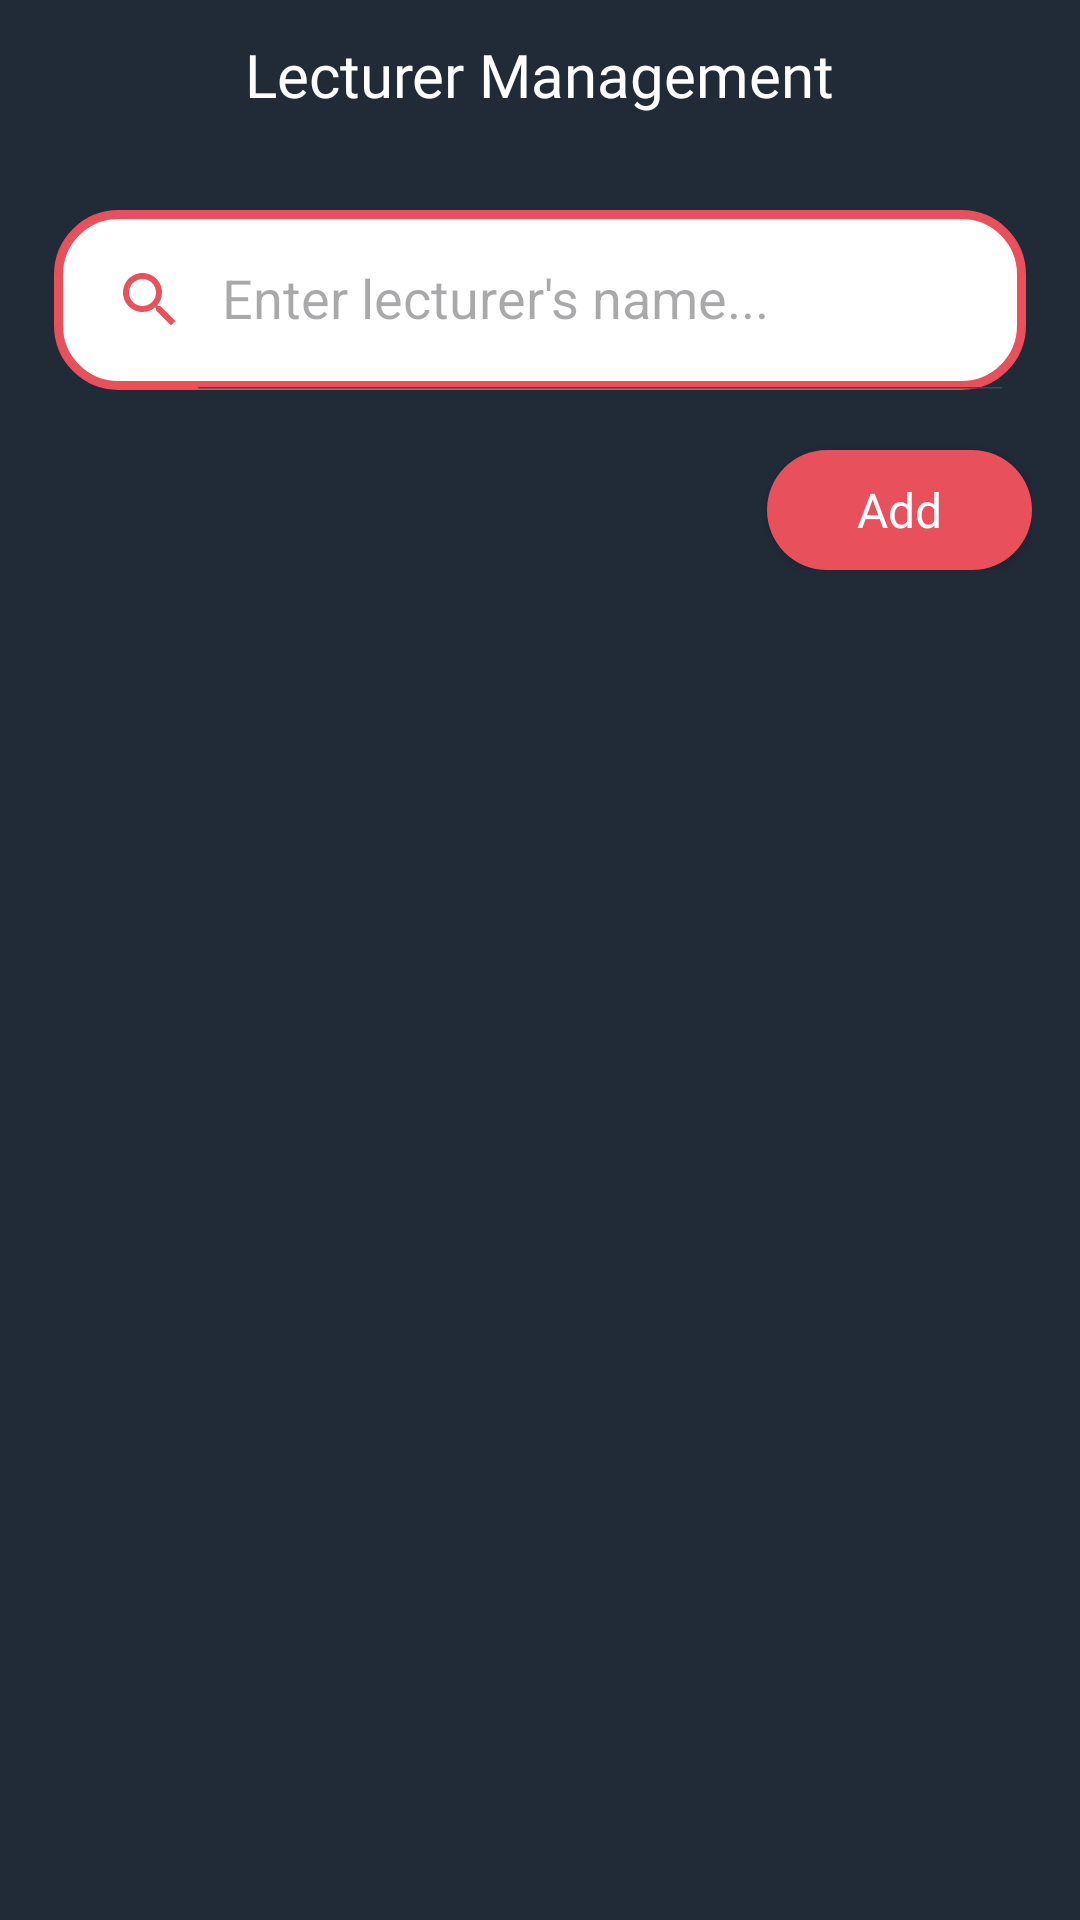

Android layout source for this screen:
<!-- AndroidManifest.xml: application theme Theme.MyApplication -->
<!-- res/layout/admin_activity_list_user.xml -->
<?xml version="1.0" encoding="utf-8"?>
<LinearLayout xmlns:android="http://schemas.android.com/apk/res/android"
    xmlns:app="http://schemas.android.com/apk/res-auto"
    xmlns:tools="http://schemas.android.com/tools"
    android:id="@+id/layoutLecturer"
    android:layout_width="match_parent"
    android:layout_height="match_parent"
    android:background="@color/grey"
    android:orientation="vertical"
    tools:context=".ui.admin.UserListActivity"
    tools:ignore="HardcodedText">

    <RelativeLayout
        android:id="@+id/top"
        android:layout_width="match_parent"
        android:layout_height="wrap_content">

        <ImageView
            android:id="@+id/btnBack"
            android:layout_width="50dp"
            android:layout_height="50dp"
            android:contentDescription="ic_back"
            android:padding="14dp"
            android:src="@drawable/ic_back" />

        <TextView
            android:layout_width="wrap_content"
            android:layout_height="wrap_content"
            android:layout_centerInParent="true"
            android:fontFamily="@font/opensans_bold"
            android:text="Lecturer Management"
            android:textColor="@color/white"
            android:textSize="20sp" />

    </RelativeLayout>

    <androidx.appcompat.widget.SearchView
        android:id="@+id/searchViewLecturer"
        android:layout_width="match_parent"
        android:layout_height="60dp"
        android:layout_marginStart="18dp"
        android:layout_marginTop="20dp"
        android:layout_marginEnd="18dp"
        android:background="@drawable/search_view_bg"
        app:closeIcon="@drawable/ic_close"
        app:iconifiedByDefault="false"
        app:queryHint="Enter lecturer's name..."
        app:searchIcon="@drawable/ic_search" />

    <RelativeLayout
        android:layout_width="match_parent"
        android:layout_height="wrap_content"
        android:layout_marginEnd="16dp">

        <androidx.appcompat.widget.AppCompatButton
            android:id="@+id/btnAddUser"
            android:layout_width="wrap_content"
            android:layout_height="40dp"
            android:layout_alignParentEnd="true"
            android:layout_gravity="center"
            android:layout_marginTop="20dp"
            android:background="@drawable/round_button_edit"
            android:backgroundTint="@color/primaryColor"
            android:fontFamily="@font/opensans_bold"
            android:paddingStart="30dp"
            android:paddingEnd="30dp"
            android:text="Add"
            android:textAllCaps="false"
            android:textColor="@color/white"
            android:textSize="16sp" />

    </RelativeLayout>

    <LinearLayout
        android:layout_width="match_parent"
        android:layout_height="wrap_content"
        android:layout_marginStart="16dp"
        android:layout_marginTop="20dp"
        android:layout_marginEnd="16dp"
        android:scrollbars="vertical">

        <androidx.recyclerview.widget.RecyclerView
            android:id="@+id/rvLecturer"
            android:layout_width="match_parent"
            android:layout_height="wrap_content"
            android:scrollbars="none"
            tools:listitem="@layout/admin_layout_recycle_view_list_lecturer">

        </androidx.recyclerview.widget.RecyclerView>

    </LinearLayout>

</LinearLayout>
<!-- res/layout/admin_layout_recycle_view_list_lecturer.xml (included above) -->
<?xml version="1.0" encoding="utf-8"?>
<RelativeLayout xmlns:android="http://schemas.android.com/apk/res/android"
    xmlns:app="http://schemas.android.com/apk/res-auto"
    xmlns:tools="http://schemas.android.com/tools"
    android:layout_width="match_parent"
    android:layout_height="wrap_content"
    android:background="@color/grey"
    tools:ignore="HardcodedText">

    <androidx.cardview.widget.CardView
        android:layout_width="match_parent"
        android:layout_height="wrap_content"
        android:layout_marginBottom="12dp"
        android:backgroundTint="@color/grey_sub"
        app:cardCornerRadius="16dp"
        app:cardElevation="8dp">

        <RelativeLayout
            android:layout_width="match_parent"
            android:layout_height="wrap_content"
            android:padding="16dp">

            <com.google.android.material.imageview.ShapeableImageView
                android:id="@+id/avatar"
                android:layout_width="120dp"
                android:layout_height="120dp"
                android:layout_centerHorizontal="true"
                android:scaleType="centerCrop"
                app:shapeAppearanceOverlay="@style/CircleImageStyle"
                app:srcCompat="@drawable/default_avatar" />

            <TextView
                android:id="@+id/txtUsername"
                android:layout_width="wrap_content"
                android:layout_height="wrap_content"
                android:layout_below="@id/avatar"
                android:layout_centerHorizontal="true"
                android:layout_marginTop="20dp"
                android:fontFamily="@font/opensans_bold"
                android:gravity="center"
                android:text="smya knya"
                android:textColor="@color/white"
                android:textSize="24sp" />

            <LinearLayout
                android:id="@+id/information"
                android:layout_width="match_parent"
                android:layout_height="wrap_content"
                android:layout_below="@id/txtUsername"
                android:orientation="vertical">

                <TextView
                    android:id="@+id/txtRoleName"
                    android:layout_width="match_parent"
                    android:layout_height="wrap_content"
                    android:layout_marginTop="20dp"
                    android:fontFamily="@font/opensans_bold"
                    android:gravity="center"
                    android:text="Specialist"
                    android:textColor="@color/primaryColor"
                    android:textSize="22sp" />

            </LinearLayout>

            <LinearLayout
                android:layout_width="match_parent"
                android:layout_height="wrap_content"
                android:layout_below="@id/information"
                android:layout_marginStart="20dp"
                android:layout_marginTop="24dp"
                android:layout_marginEnd="20dp"
                android:layout_marginBottom="20dp"
                android:gravity="center"
                android:orientation="horizontal">

                <androidx.appcompat.widget.AppCompatButton
                    android:id="@+id/btnEditUser"
                    android:layout_width="10dp"
                    android:layout_height="40dp"
                    android:layout_marginEnd="8dp"
                    android:layout_weight="1"
                    android:background="@drawable/round_button_edit"
                    android:backgroundTint="@color/primaryColor"
                    android:fontFamily="@font/opensans_bold"
                    android:paddingStart="30dp"
                    android:paddingEnd="30dp"
                    android:text="Edit"
                    android:textAllCaps="false"
                    android:textColor="@color/white"
                    android:textSize="16sp" />

                <androidx.appcompat.widget.AppCompatButton
                    android:id="@+id/btnDeleteUser"
                    android:layout_width="10dp"
                    android:layout_height="40dp"
                    android:layout_marginStart="8dp"
                    android:layout_weight="1"
                    android:background="@drawable/round_button_edit"
                    android:backgroundTint="@color/primaryColor"
                    android:fontFamily="@font/opensans_bold"
                    android:paddingStart="30dp"
                    android:paddingEnd="30dp"
                    android:text="Delete"
                    android:textAllCaps="false"
                    android:textColor="@color/white"
                    android:textSize="16sp" />

            </LinearLayout>

        </RelativeLayout>

    </androidx.cardview.widget.CardView>

</RelativeLayout>
<!-- resources referenced by this layout -->
<resources>
  <color name="grey">#212a37</color>
  <color name="grey_sub">#161d29</color>
  <color name="primaryColor">#e8505b</color>
  <color name="white">#FFFFFFFF</color>
  <!-- drawable default_avatar: png bitmap (drawable, 92452 bytes) -->
  <!-- drawable ic_close (drawable) -->
  <vector xmlns:android="http://schemas.android.com/apk/res/android"
      android:width="24dp"
      android:height="24dp"
      android:tint="#E8505B"
      android:viewportWidth="24"
      android:viewportHeight="24">
  
      <path
          android:fillColor="@android:color/white"
          android:pathData="M19,6.41L17.59,5 12,10.59 6.41,5 5,6.41 10.59,12 5,17.59 6.41,19 12,13.41 17.59,19 19,17.59 13.41,12z" />
  
  </vector>
  <!-- drawable ic_search (drawable) -->
  <vector xmlns:android="http://schemas.android.com/apk/res/android"
      android:width="24dp"
      android:height="24dp"
      android:tint="#E8505B"
      android:viewportWidth="24"
      android:viewportHeight="24">
  
      <path
          android:fillColor="@android:color/white"
          android:pathData="M15.5,14h-0.79l-0.28,-0.27C15.41,12.59 16,11.11 16,9.5 16,5.91 13.09,3 9.5,3S3,5.91 3,9.5 5.91,16 9.5,16c1.61,0 3.09,-0.59 4.23,-1.57l0.27,0.28v0.79l5,4.99L20.49,19l-4.99,-5zM9.5,14C7.01,14 5,11.99 5,9.5S7.01,5 9.5,5 14,7.01 14,9.5 11.99,14 9.5,14z" />
  
  </vector>
  <!-- drawable round_button_edit (drawable) -->
  <?xml version="1.0" encoding="utf-8"?>
  <shape xmlns:android="http://schemas.android.com/apk/res/android"
      android:shape="rectangle">
      <solid android:color="@color/primaryColor" />
      <corners android:radius="100dp" />
  </shape>
  <!-- drawable search_view_bg (drawable) -->
  <?xml version="1.0" encoding="utf-8"?>
  <shape xmlns:android="http://schemas.android.com/apk/res/android"
      android:shape="rectangle">
      <solid android:color="@color/white" />
      <corners android:radius="20dp" />
      <stroke
          android:width="3dp"
          android:color="@color/primaryColor" />
  </shape>
  <style name="CircleImageStyle" parent="ShapeAppearance.MaterialComponents.MediumComponent">
          <item name="cornerFamily">rounded</item>
          <item name="cornerSize">50%</item>
      </style>
  <style name="Theme.MyApplication" parent="Base.Theme.MyApplication" />
  <style name="Base.Theme.MyApplication" parent="Theme.Material3.DayNight.NoActionBar">
          <item name="android:statusBarColor">@color/grey</item>
      </style>
</resources>
